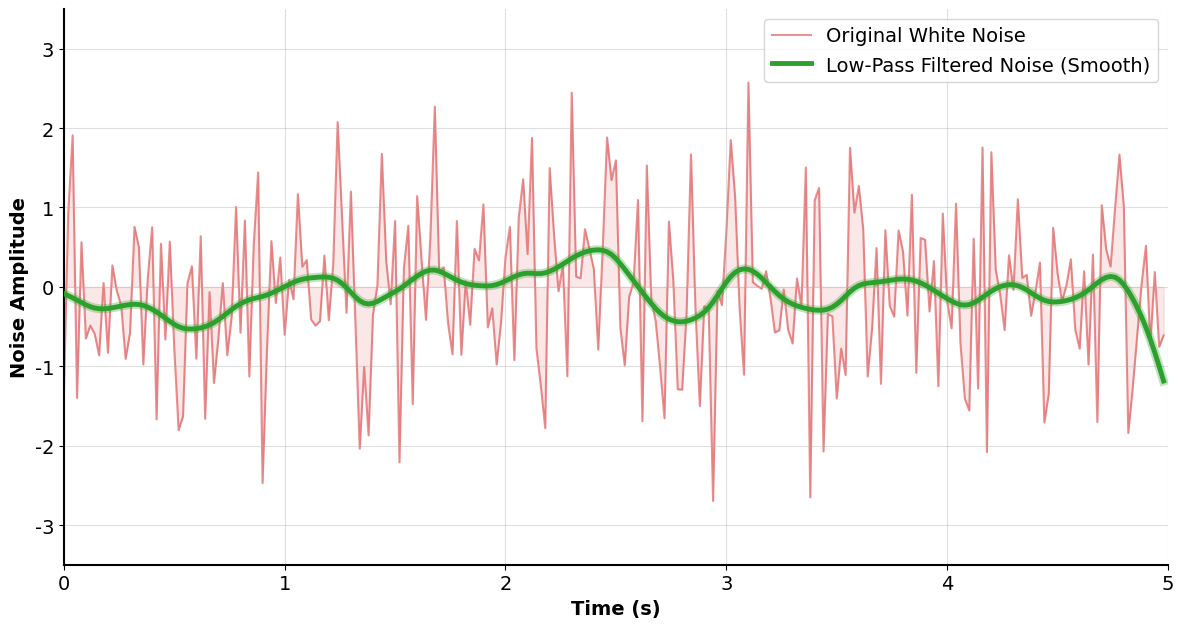

Write the Python code that produced this figure.
import numpy as np
import matplotlib.pyplot as plt
import matplotlib.animation as animation
from scipy import signal

# Set up the plot style matching thesis plots
plt.rcParams.update({
    'font.family': 'DejaVu Sans',
    'font.size': 14,
    'axes.linewidth': 1.5,
    'axes.spines.top': False,
    'axes.spines.right': False,
    'grid.alpha': 0.4,
    'figure.facecolor': 'white'
})

# Consistent colorblind-friendly colors
colors = {
    'white_noise': '#d62728',    # Red (chaotic, unstructured)
    'filtered': '#2ca02c',       # Green (smooth, structured)
}

def apply_butterworth_lowpass(data, fs=50.0, cutoff=2.0):
    """Apply second-order Butterworth low-pass filter with forward-backward filtering (zero phase)."""
    nyquist = fs / 2.0
    normalized_cutoff = cutoff / nyquist
    b, a = signal.butter(2, normalized_cutoff, btype='low')
    filtered_data = signal.filtfilt(b, a, data)
    return filtered_data

def create_single_plot_noise_animation():
    """Create a visually clear, single-plot animation of noise filtering."""
    
    # Signal parameters
    fs = 50.0
    dt = 1.0 / fs
    cutoff_freq = 2.0
    window_duration = 5.0
    total_duration = 15.0
    
    t_total = np.arange(0, total_duration, dt)
    window_samples = int(window_duration * fs)
    
    # Generate signals
    np.random.seed(42)
    white_noise = np.random.normal(0, 1, len(t_total))
    filtered_noise = apply_butterworth_lowpass(white_noise, fs, cutoff_freq)
    
    # Create figure
    fig, ax = plt.subplots(figsize=(12, 7))
    
    # Setup plot
    # ax.set_title('Effect of Low-Pass Filtering on Exploration Noise', 
    #              fontsize=18, fontweight='bold', pad=20)
    ax.set_ylim(-3.5, 3.5)
    ax.set_xlabel('Time (s)', fontweight='bold', fontsize=14)
    ax.set_ylabel('Noise Amplitude', fontweight='bold', fontsize=14)
    ax.grid(True)
    
    # Initialize plot elements
    # White noise will be in the background
    line_white, = ax.plot([], [], color=colors['white_noise'], linewidth=1.5, 
                         alpha=0.5, label='Original White Noise', zorder=1)
    
    # Shaded region for white noise
    fill_collection = ax.fill_between([], [], [], color=colors['white_noise'], 
                                      alpha=0.1, zorder=0)
    
    # Add a "glow" effect for the filtered line
    line_filtered_glow, = ax.plot([], [], color=colors['filtered'], linewidth=6.5, 
                                 alpha=0.3, zorder=9)
    # Filtered noise will be prominent in the foreground
    line_filtered, = ax.plot([], [], color=colors['filtered'], linewidth=3.5, 
                            label='Low-Pass Filtered Noise (Smooth)', zorder=10)
    
    ax.legend(loc='upper right')
    
    def animate(frame):
        nonlocal fill_collection
        
        # Calculate current time window
        progress = frame / 200.0
        current_time = progress * (total_duration - window_duration)
        
        start_idx = int(current_time * fs)
        end_idx = start_idx + window_samples
        
        if end_idx >= len(t_total):
            end_idx = len(t_total) - 1
            start_idx = end_idx - window_samples

        t_window = t_total[start_idx:end_idx] - t_total[start_idx]
        white_window = white_noise[start_idx:end_idx]
        filtered_window = filtered_noise[start_idx:end_idx]
        
        # Update plot data
        line_white.set_data(t_window, white_window)
        line_filtered.set_data(t_window, filtered_window)
        line_filtered_glow.set_data(t_window, filtered_window)
        
        # Update shaded region
        # This is done by removing the old one and adding a new one
        fill_collection.remove()
        fill_collection = ax.fill_between(t_window, white_window, 0, 
                                          color=colors['white_noise'], alpha=0.1, zorder=0)

        ax.set_xlim(0, window_duration)
        
        return [line_white, line_filtered, line_filtered_glow, fill_collection]

    plt.tight_layout()
    plt.subplots_adjust(top=0.90)
    
    # Create and save animation - slower and smoother
    anim = animation.FuncAnimation(fig, animate, frames=201, interval=120, blit=True, repeat=True)
    
    try:
        print("Saving single-plot noise filtering animation...")
        anim.save('noise_filtering_single_plot.gif', writer='pillow', fps=12, dpi=120)
        anim.save('noise_filtering_single_plot.mp4', writer='ffmpeg', fps=12, dpi=120,
                  extra_args=['-vcodec', 'libx264'])
        print("Files saved: noise_filtering_single_plot.gif, noise_filtering_single_plot.mp4")
    except Exception as e:
        print(f"Error saving animation: {e}")

    plt.show()

if __name__ == "__main__":
    create_single_plot_noise_animation() 
